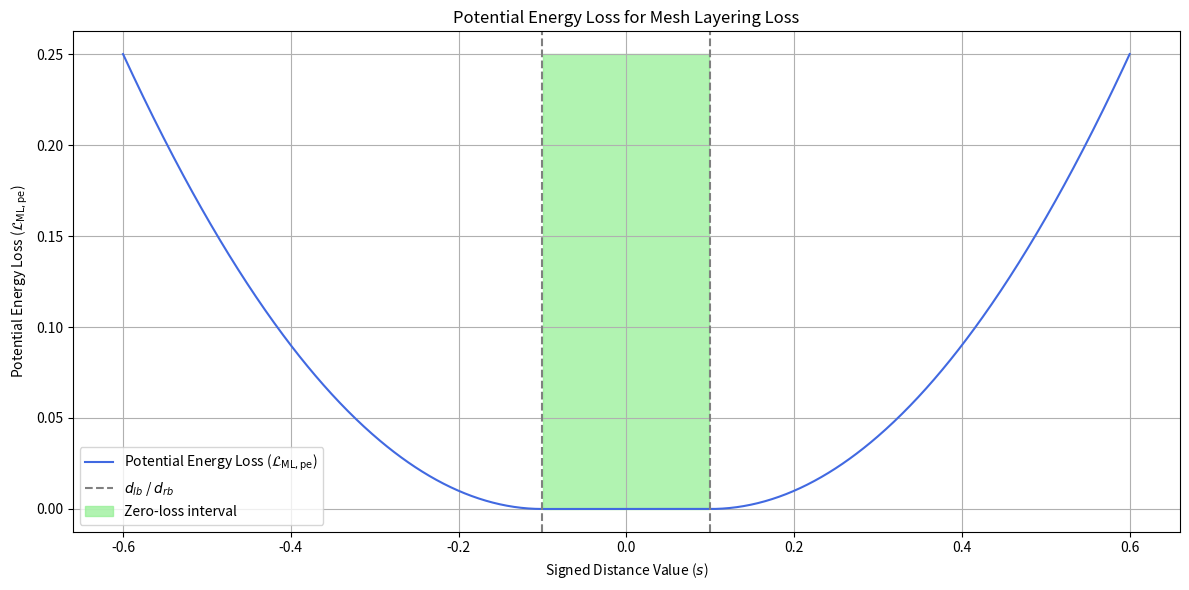

The matplotlib source for this figure:
import numpy as np
import matplotlib.pyplot as plt
import numpy as np


def main1():

    show_lb = -0.6
    show_rb = +0.6

    # Define the SDF range and target interval
    s = np.linspace(show_lb, show_rb, 1000)
    d_lb = -0.1
    d_rb = +0.1

    # Define the piecewise potential energy function
    def potential_energy_loss(s, d_lb, d_rb):
        energy = np.zeros_like(s)
        left_mask = s < d_lb
        right_mask = s > d_rb
        energy[left_mask] = (d_lb - s[left_mask]) ** 2
        energy[right_mask] = (s[right_mask] - d_rb) ** 2
        return energy

    energy = potential_energy_loss(s, d_lb, d_rb)

    # Plot
    plt.figure(figsize=(12, 6))
    plt.plot(
        s, energy, label='Potential Energy Loss ($\\mathcal{L}_{\\mathrm{ML},\\mathrm{pe}}$)', color='royalblue')
    plt.axvline(d_lb, linestyle='--', color='gray',
                label='$d_{lb}$ / $d_{rb}$')
    plt.axvline(d_rb, linestyle='--', color='gray')
    plt.fill_between(s, 0, energy.max(), where=(s >= d_lb) & (
        s <= d_rb), color='lightgreen', alpha=0.7, label='Zero-loss interval')

    plt.title('Potential Energy Loss for Mesh Layering Loss')
    plt.xlabel('Signed Distance Value ($s$)')
    plt.ylabel(
        'Potential Energy Loss ($\\mathcal{L}_{\\mathrm{ML},\\mathrm{pe}}$)')
    plt.legend()
    plt.grid(True)
    plt.tight_layout()
    plt.show()


if __name__ == "__main__":
    main1()
